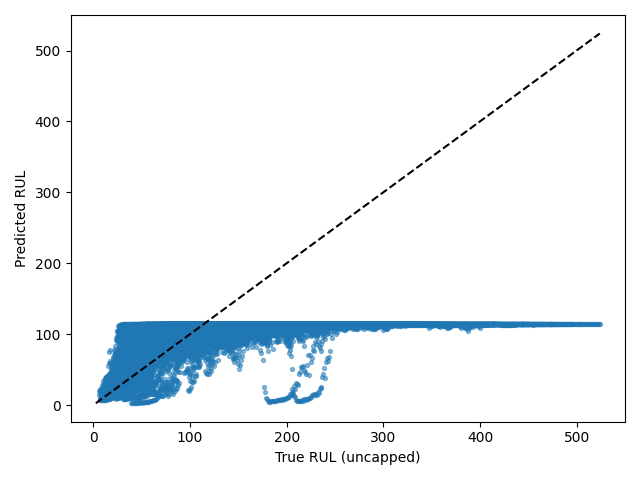

Values plotted in this chart, from the file beside it:
Dataset, Split, SourceSplit, unit_nr, start_cycle, end_cycle, RUL_original, RUL_capped, regime, regime_transition_count, is_padded, padding_cycles, observed_cycles, Model, Seed, Experiment, RUL_true, RUL_pred, AbsoluteError
FD004, test_windows, test, 1, 1, 30, 222, 125, 5, 26, False, 0, 30, itransformer, 2, baseline, 222, 114.8, 107.2
FD004, test_windows, test, 1, 2, 31, 221, 125, 3, 26, False, 0, 30, itransformer, 2, baseline, 221, 114.9, 106.1
FD004, test_windows, test, 1, 3, 32, 220, 125, 0, 26, False, 0, 30, itransformer, 2, baseline, 220, 114.9, 105.1
FD004, test_windows, test, 1, 4, 33, 219, 125, 1, 27, False, 0, 30, itransformer, 2, baseline, 219, 114.8, 104.2
FD004, test_windows, test, 1, 5, 34, 218, 125, 2, 27, False, 0, 30, itransformer, 2, baseline, 218, 114.8, 103.2
FD004, test_windows, test, 1, 6, 35, 217, 125, 3, 27, False, 0, 30, itransformer, 2, baseline, 217, 114.8, 102.2
FD004, test_windows, test, 1, 7, 36, 216, 125, 1, 27, False, 0, 30, itransformer, 2, baseline, 216, 114.8, 101.2
FD004, test_windows, test, 1, 8, 37, 215, 125, 1, 26, False, 0, 30, itransformer, 2, baseline, 215, 114.8, 100.2
FD004, test_windows, test, 1, 9, 38, 214, 125, 2, 26, False, 0, 30, itransformer, 2, baseline, 214, 114.7, 99.26
FD004, test_windows, test, 1, 10, 39, 213, 125, 5, 26, False, 0, 30, itransformer, 2, baseline, 213, 114.8, 98.18
FD004, test_windows, test, 1, 11, 40, 212, 125, 5, 25, False, 0, 30, itransformer, 2, baseline, 212, 114.8, 97.16
FD004, test_windows, test, 1, 12, 41, 211, 125, 2, 25, False, 0, 30, itransformer, 2, baseline, 211, 114.8, 96.19
FD004, test_windows, test, 1, 13, 42, 210, 125, 2, 24, False, 0, 30, itransformer, 2, baseline, 210, 114.8, 95.18
FD004, test_windows, test, 1, 14, 43, 209, 125, 4, 24, False, 0, 30, itransformer, 2, baseline, 209, 114.8, 94.18
FD004, test_windows, test, 1, 15, 44, 208, 125, 1, 24, False, 0, 30, itransformer, 2, baseline, 208, 114.8, 93.19
FD004, test_windows, test, 1, 16, 45, 207, 125, 2, 24, False, 0, 30, itransformer, 2, baseline, 207, 114.8, 92.19
FD004, test_windows, test, 1, 17, 46, 206, 125, 3, 24, False, 0, 30, itransformer, 2, baseline, 206, 114.8, 91.16
FD004, test_windows, test, 1, 18, 47, 205, 125, 1, 25, False, 0, 30, itransformer, 2, baseline, 205, 114.8, 90.16
FD004, test_windows, test, 1, 19, 48, 204, 125, 3, 26, False, 0, 30, itransformer, 2, baseline, 204, 114.8, 89.15
FD004, test_windows, test, 1, 20, 49, 203, 125, 1, 26, False, 0, 30, itransformer, 2, baseline, 203, 114.8, 88.17
FD004, test_windows, test, 1, 21, 50, 202, 125, 4, 26, False, 0, 30, itransformer, 2, baseline, 202, 114.8, 87.15
FD004, test_windows, test, 1, 22, 51, 201, 125, 0, 26, False, 0, 30, itransformer, 2, baseline, 201, 114.9, 86.15
FD004, test_windows, test, 1, 23, 52, 200, 125, 2, 26, False, 0, 30, itransformer, 2, baseline, 200, 114.8, 85.21
FD004, test_windows, test, 1, 24, 53, 199, 125, 2, 25, False, 0, 30, itransformer, 2, baseline, 199, 114.8, 84.19
FD004, test_windows, test, 1, 25, 54, 198, 125, 1, 25, False, 0, 30, itransformer, 2, baseline, 198, 114.8, 83.18
FD004, test_windows, test, 1, 26, 55, 197, 125, 0, 25, False, 0, 30, itransformer, 2, baseline, 197, 114.8, 82.22
FD004, test_windows, test, 1, 27, 56, 196, 125, 1, 25, False, 0, 30, itransformer, 2, baseline, 196, 114.8, 81.17
FD004, test_windows, test, 1, 28, 57, 195, 125, 1, 24, False, 0, 30, itransformer, 2, baseline, 195, 114.8, 80.18
FD004, test_windows, test, 1, 29, 58, 194, 125, 4, 24, False, 0, 30, itransformer, 2, baseline, 194, 114.8, 79.19
FD004, test_windows, test, 1, 30, 59, 193, 125, 0, 24, False, 0, 30, itransformer, 2, baseline, 193, 114.8, 78.18
FD004, test_windows, test, 1, 31, 60, 192, 125, 5, 24, False, 0, 30, itransformer, 2, baseline, 192, 114.8, 77.21
FD004, test_windows, test, 1, 32, 61, 191, 125, 3, 24, False, 0, 30, itransformer, 2, baseline, 191, 114.8, 76.16
FD004, test_windows, test, 1, 33, 62, 190, 125, 1, 24, False, 0, 30, itransformer, 2, baseline, 190, 114.8, 75.15
FD004, test_windows, test, 1, 34, 63, 189, 125, 0, 24, False, 0, 30, itransformer, 2, baseline, 189, 114.8, 74.18
FD004, test_windows, test, 1, 35, 64, 188, 125, 4, 24, False, 0, 30, itransformer, 2, baseline, 188, 114.8, 73.22
FD004, test_windows, test, 1, 36, 65, 187, 125, 5, 24, False, 0, 30, itransformer, 2, baseline, 187, 114.8, 72.16
FD004, test_windows, test, 1, 37, 66, 186, 125, 3, 25, False, 0, 30, itransformer, 2, baseline, 186, 114.8, 71.17
FD004, test_windows, test, 1, 38, 67, 185, 125, 3, 24, False, 0, 30, itransformer, 2, baseline, 185, 114.8, 70.17
FD004, test_windows, test, 1, 39, 68, 184, 125, 1, 24, False, 0, 30, itransformer, 2, baseline, 184, 114.8, 69.15
FD004, test_windows, test, 1, 40, 69, 183, 125, 2, 25, False, 0, 30, itransformer, 2, baseline, 183, 114.8, 68.16
FD004, test_windows, test, 1, 41, 70, 182, 125, 5, 25, False, 0, 30, itransformer, 2, baseline, 182, 114.8, 67.16
FD004, test_windows, test, 1, 42, 71, 181, 125, 0, 26, False, 0, 30, itransformer, 2, baseline, 181, 114.8, 66.17
FD004, test_windows, test, 1, 43, 72, 180, 125, 2, 26, False, 0, 30, itransformer, 2, baseline, 180, 114.8, 65.16
FD004, test_windows, test, 1, 44, 73, 179, 125, 4, 26, False, 0, 30, itransformer, 2, baseline, 179, 114.8, 64.17
FD004, test_windows, test, 1, 45, 74, 178, 125, 0, 26, False, 0, 30, itransformer, 2, baseline, 178, 114.8, 63.16
FD004, test_windows, test, 1, 46, 75, 177, 125, 3, 26, False, 0, 30, itransformer, 2, baseline, 177, 114.8, 62.21
FD004, test_windows, test, 1, 47, 76, 176, 125, 3, 25, False, 0, 30, itransformer, 2, baseline, 176, 114.8, 61.17
FD004, test_windows, test, 1, 48, 77, 175, 125, 1, 25, False, 0, 30, itransformer, 2, baseline, 175, 114.8, 60.19
FD004, test_windows, test, 1, 49, 78, 174, 125, 0, 25, False, 0, 30, itransformer, 2, baseline, 174, 114.8, 59.16
FD004, test_windows, test, 1, 50, 79, 173, 125, 0, 24, False, 0, 30, itransformer, 2, baseline, 173, 114.8, 58.18
FD004, test_windows, test, 1, 51, 80, 172, 125, 1, 24, False, 0, 30, itransformer, 2, baseline, 172, 114.8, 57.16
FD004, test_windows, test, 1, 52, 81, 171, 125, 3, 24, False, 0, 30, itransformer, 2, baseline, 171, 114.8, 56.17
FD004, test_windows, test, 1, 53, 82, 170, 125, 1, 25, False, 0, 30, itransformer, 2, baseline, 170, 114.9, 55.15
FD004, test_windows, test, 1, 54, 83, 169, 125, 3, 25, False, 0, 30, itransformer, 2, baseline, 169, 114.8, 54.18
FD004, test_windows, test, 1, 55, 84, 168, 125, 2, 25, False, 0, 30, itransformer, 2, baseline, 168, 114.8, 53.18
FD004, test_windows, test, 1, 56, 85, 167, 125, 0, 25, False, 0, 30, itransformer, 2, baseline, 167, 114.8, 52.18
FD004, test_windows, test, 1, 57, 86, 166, 125, 0, 25, False, 0, 30, itransformer, 2, baseline, 166, 114.8, 51.17
FD004, test_windows, test, 1, 58, 87, 165, 125, 2, 25, False, 0, 30, itransformer, 2, baseline, 165, 114.8, 50.18
FD004, test_windows, test, 1, 59, 88, 164, 125, 1, 25, False, 0, 30, itransformer, 2, baseline, 164, 114.8, 49.15
FD004, test_windows, test, 1, 60, 89, 163, 125, 3, 25, False, 0, 30, itransformer, 2, baseline, 163, 114.8, 48.21
... 34,032 more rows
